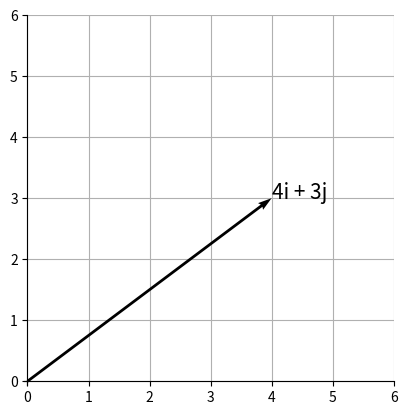

This figure's Python source:
# 시작점이 다른 벡터
import numpy as np
import matplotlib.pyplot as plt

# 벡터 [4, 3]
i = np.array([1, 0])
j = np.array([0, 1])

# 단위 벡터로 벡터 [4, 3]을 나타낼 수 있습니다.
a = 4 * i + 3 *j

fig = plt.figure()
ax = fig.add_subplot(1, 1, 1)

ax.quiver(0, 0, a[0], a[1], angles='xy', scale_units='xy', scale=1)
ax.text(a[0], a[1], '4i + 3j', size=15)

ax.set_xticks(range(0, 7))
ax.set_yticks(range(0, 7))
ax.grid()
ax.set_axisbelow(True)
ax.set_aspect('equal', adjustable='box')

ax.spines['left'].set_position('zero')
ax.spines['bottom'].set_position('zero')
ax.spines['right'].set_color('none')
ax.spines['top'].set_color('none')

plt.show()